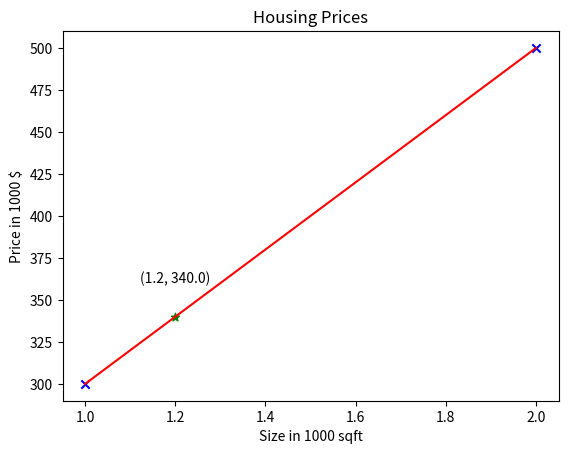

Write Python code to recreate this figure.
import numpy as np
import matplotlib.pyplot as plt

x_train = np.array([1.0,2.0])
y_train = np.array([300.0,500.0])

m=len(x_train)
print(m)

m=x_train.shape[0]
print(m)

i=0

x_i=x_train[i]
y_i=y_train[i]  
print(x_i)
print(y_i)


# plt.scatter(x_train,y_train,color='blue',marker='x',label='Training data')
# plt.title('Housing Prices')
# plt.xlabel('Size in 1000 sqft')
# plt.ylabel('Price in 1000 $')
# plt.show()


w=200
b=100


def compute(x_train, w, b, m):

    f_wb=np.zeros(m)
    for i in range(m):
        f_wb[i]=w*x_train[i]+b
        

    return f_wb

tmp_f_wb=compute(x_train,w,b,m,)
print(tmp_f_wb)
x_i=1.2
y_cap=w*x_i+b
print(y_cap)

plt.plot(x_train,tmp_f_wb,color='red',label='Prediction')
plt.scatter(x_train,y_train,color='blue',marker='x',label='Training data')
plt.scatter(x_i,y_cap,color='green',marker='*',label='New data point')
plt.text(x_i, y_cap + 20, f'({x_i}, {y_cap})', fontsize=10, ha='center')
plt.title('Housing Prices')
plt.xlabel('Size in 1000 sqft')
plt.ylabel('Price in 1000 $')
plt.show()




